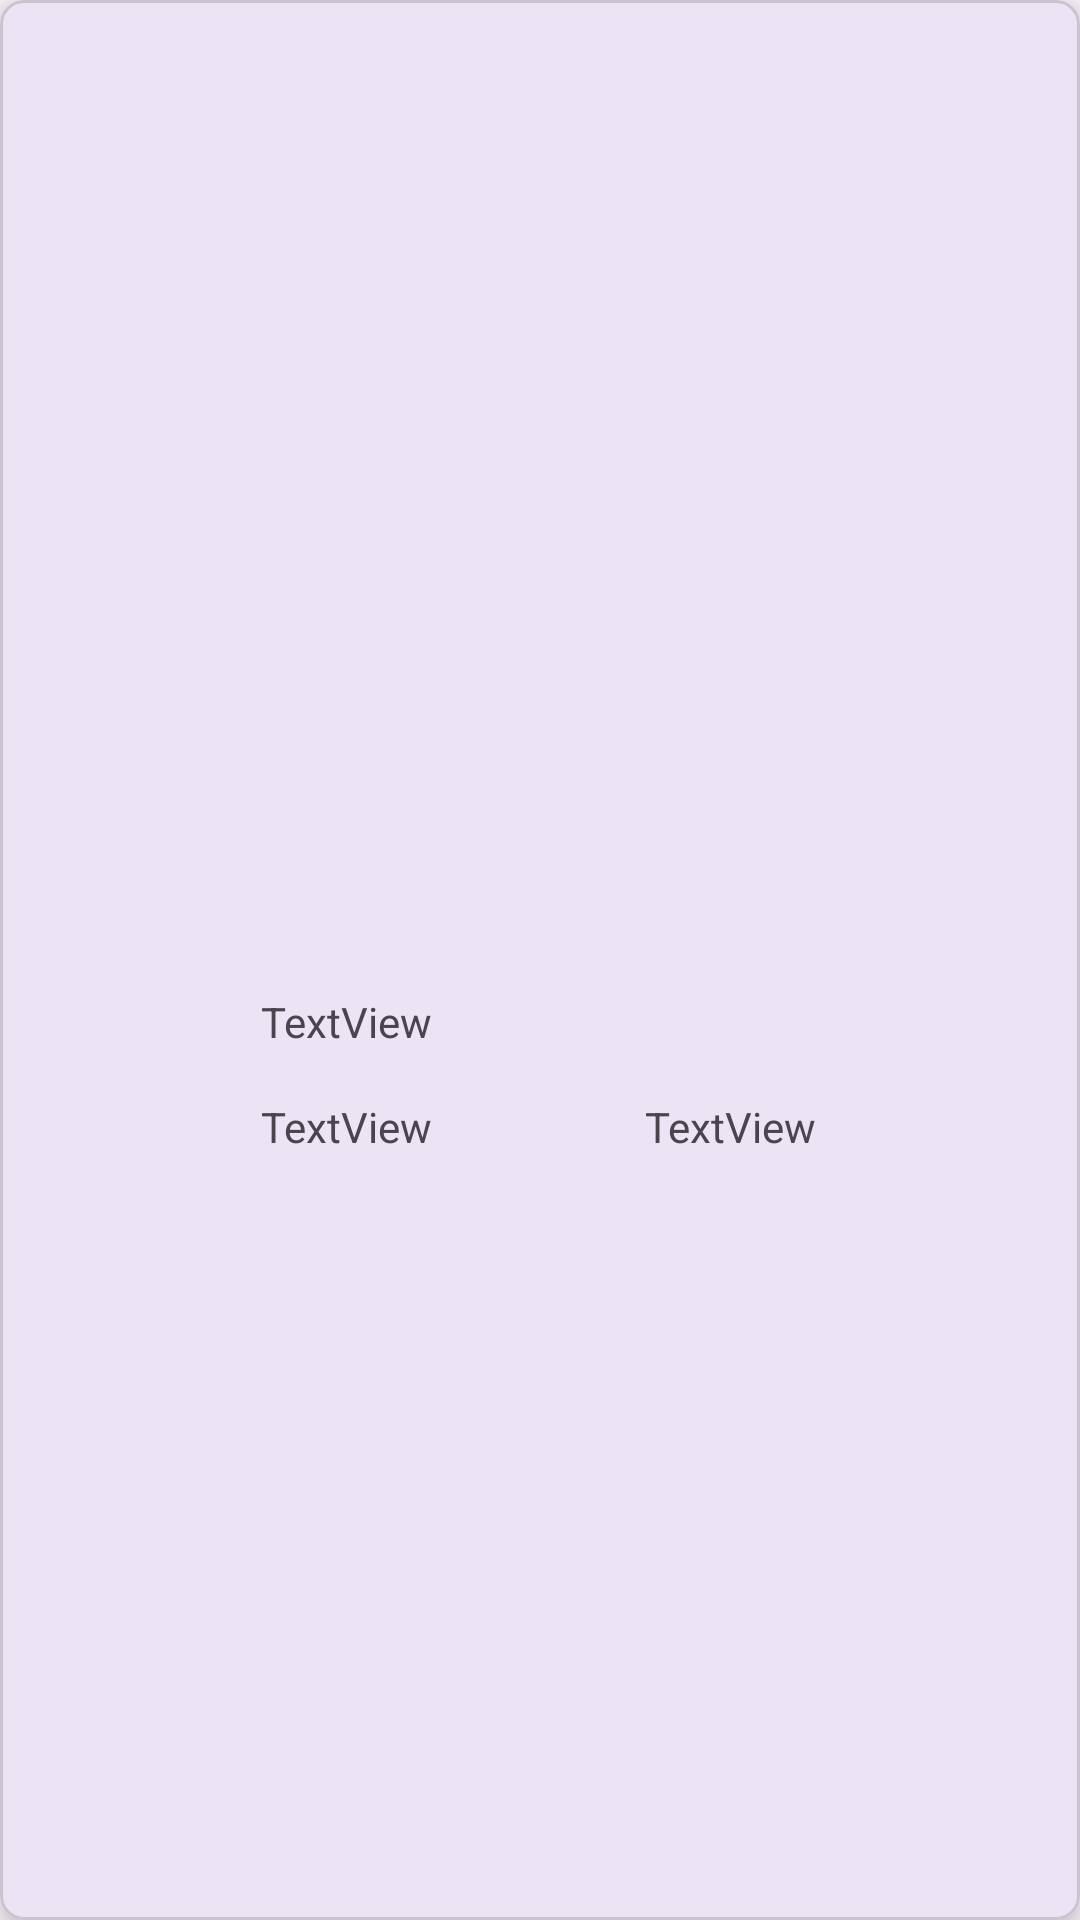

Write the Android layout XML for this screen, with the resource values it uses.
<!-- AndroidManifest.xml: application theme Theme.EnWalletAssesment -->
<!-- res/layout/expense_layout_item.xml -->
<?xml version="1.0" encoding="utf-8"?>
<com.google.android.material.card.MaterialCardView xmlns:android="http://schemas.android.com/apk/res/android"
    xmlns:app="http://schemas.android.com/apk/res-auto"
    xmlns:tools="http://schemas.android.com/tools"
    android:layout_width="match_parent"
    android:layout_height="wrap_content"
    android:layout_marginStart="16dp"
    android:layout_marginEnd="16dp"
    android:layout_marginBottom="16dp"
    app:cardCornerRadius="8dp"
    app:cardElevation="8dp">

    <androidx.constraintlayout.widget.ConstraintLayout
        android:id="@+id/user"
        android:layout_width="match_parent"
        android:layout_height="match_parent">

        <ImageView
            android:id="@+id/imageView"
            android:layout_width="47dp"
            android:layout_height="45dp"
            android:layout_marginStart="24dp"
            android:layout_marginTop="16dp"
            app:layout_constraintStart_toStartOf="parent"
            app:layout_constraintTop_toTopOf="parent"
            app:srcCompat="@drawable/income_trx" />

        <TextView
            android:id="@+id/tvCategory"
            android:layout_width="wrap_content"
            android:layout_height="wrap_content"
            android:layout_marginStart="16dp"
            app:layout_constraintStart_toEndOf="@+id/imageView"
            app:layout_constraintTop_toTopOf="@+id/imageView"
            tools:text="TextView" />

        <TextView
            android:id="@+id/tvAmount"
            android:layout_width="wrap_content"
            android:layout_height="wrap_content"
            android:layout_marginTop="16dp"
            app:layout_constraintStart_toStartOf="@+id/tvCategory"
            app:layout_constraintTop_toBottomOf="@+id/tvCategory"
            tools:text="TextView" />

        <TextView
            android:id="@+id/tvDate"
            android:layout_width="wrap_content"
            android:layout_height="wrap_content"
            android:layout_marginStart="128dp"
            app:layout_constraintStart_toEndOf="@+id/tvAmount"
            app:layout_constraintTop_toTopOf="@+id/tvAmount"
            tools:text="TextView" />

        <ImageView
            android:id="@+id/imageView4"
            android:layout_width="47dp"
            android:layout_height="39dp"
            android:layout_marginTop="32dp"
            android:layout_marginBottom="32dp"
            app:layout_constraintBottom_toBottomOf="parent"
            app:layout_constraintEnd_toEndOf="@+id/imageView"
            app:layout_constraintStart_toStartOf="@+id/imageView"
            app:layout_constraintTop_toBottomOf="@+id/imageView"
            app:srcCompat="@drawable/expense_trx" />

        <TextView
            android:id="@+id/tvCategory2"
            android:layout_width="wrap_content"
            android:layout_height="wrap_content"
            android:text="TextView"
            app:layout_constraintStart_toStartOf="@+id/tvAmount"
            app:layout_constraintTop_toTopOf="@+id/imageView4" />

        <TextView
            android:id="@+id/tvAmount2"
            android:layout_width="wrap_content"
            android:layout_height="wrap_content"
            android:layout_marginTop="16dp"
            android:text="TextView"
            app:layout_constraintStart_toStartOf="@+id/tvAmount"
            app:layout_constraintTop_toBottomOf="@+id/tvCategory2" />

        <TextView
            android:id="@+id/tvDate2"
            android:layout_width="wrap_content"
            android:layout_height="wrap_content"
            android:text="TextView"
            app:layout_constraintStart_toStartOf="@+id/tvDate"
            app:layout_constraintTop_toTopOf="@+id/tvAmount2" />

    </androidx.constraintlayout.widget.ConstraintLayout>
</com.google.android.material.card.MaterialCardView>
<!-- resources referenced by this layout -->
<resources>
  <style name="Theme.EnWalletAssesment" parent="Base.Theme.EnWalletAssesment" />
  <style name="Base.Theme.EnWalletAssesment" parent="Theme.Material3.DayNight.NoActionBar">
          
          
      </style>
</resources>
